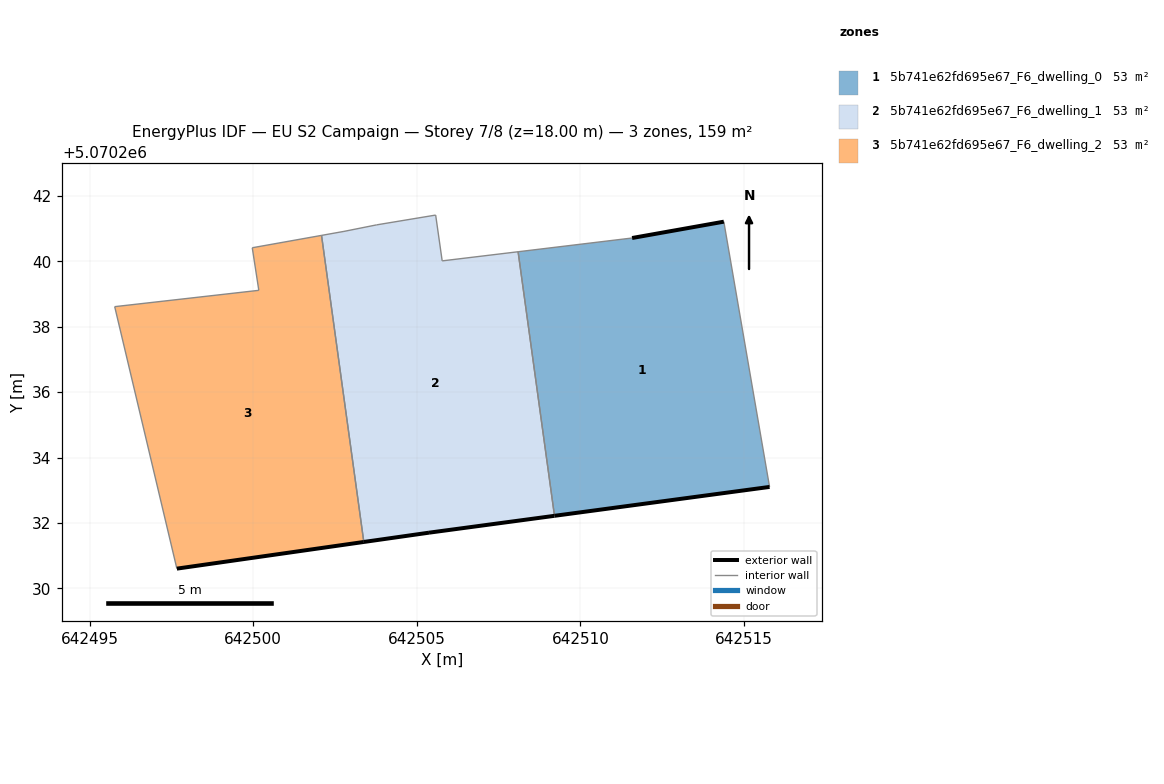
=== STOREY PLAN SPEC (per zone: floor XY polygon, exterior-wall plan segments, windows/doors) ===
zone 1: 5b741e62fd695e67_F6_dwelling_0  (52.9 m²)
  floor: (642515.78, 5070233.10) (642514.38, 5070241.21) (642511.58, 5070240.71) (642508.10, 5070240.29) (642509.21, 5070232.22)
  exterior wall: (642515.78, 5070233.10) – (642509.21, 5070232.22)  [6.6 m]
  exterior wall: (642511.58, 5070240.71) – (642514.38, 5070241.21)  [2.8 m]
  interior walls: 3
zone 2: 5b741e62fd695e67_F6_dwelling_1  (52.9 m²)
  floor: (642509.21, 5070232.22) (642508.10, 5070240.29) (642505.78, 5070240.01) (642505.58, 5070241.41) (642503.78, 5070241.11) (642502.78, 5070240.91) (642502.09, 5070240.79) (642503.38, 5070231.42) (642505.38, 5070231.71)
  exterior wall: (642509.21, 5070232.22) – (642505.38, 5070231.71)  [3.9 m]
  exterior wall: (642505.38, 5070231.71) – (642503.38, 5070231.42)  [2.0 m]
  interior walls: 7
zone 3: 5b741e62fd695e67_F6_dwelling_2  (52.9 m²)
  floor: (642503.38, 5070231.42) (642502.09, 5070240.79) (642499.97, 5070240.41) (642500.17, 5070239.11) (642495.77, 5070238.61) (642497.67, 5070230.61)
  exterior wall: (642503.38, 5070231.42) – (642497.67, 5070230.61)  [5.8 m]
  interior walls: 5

=== DERIVED (storey summary) ===
Building: EU S2 Campaign
Storey: 7 of 8  (floor level z = 18.00 m)
Storey gross floor area: 158.6 m²
Zones on this storey: 3
  - 5b741e62fd695e67_F6_dwelling_0: floor 52.9 m²; exterior wall 9.5 m (28.4 m²); WWR 0.0%
  - 5b741e62fd695e67_F6_dwelling_1: floor 52.9 m²; exterior wall 5.9 m (17.6 m²); WWR 0.0%
  - 5b741e62fd695e67_F6_dwelling_2: floor 52.9 m²; exterior wall 5.8 m (17.3 m²); WWR 0.0%
Zone adjacency (shared interzone walls):
  - 5b741e62fd695e67_F6_dwelling_0 ↔ 5b741e62fd695e67_F6_dwelling_1
  - 5b741e62fd695e67_F6_dwelling_1 ↔ 5b741e62fd695e67_F6_dwelling_2